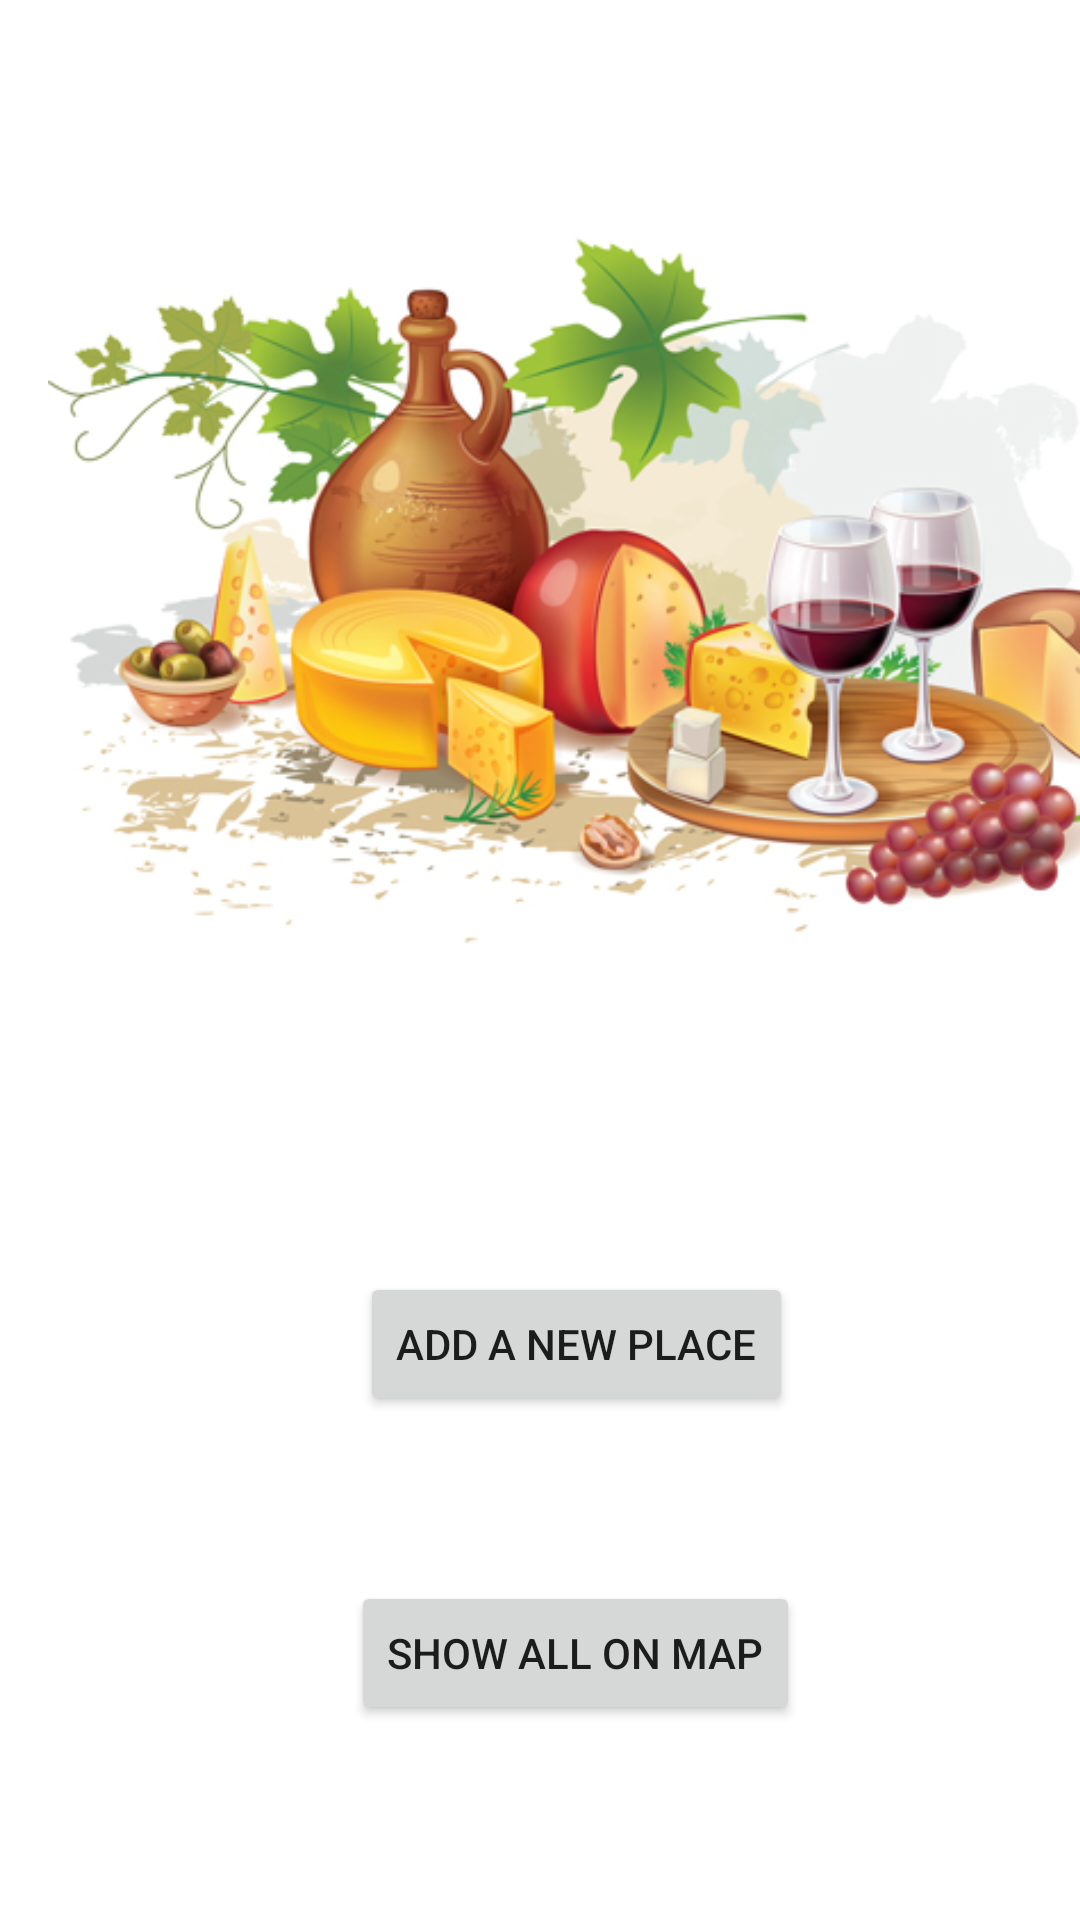

Produce the Android XML layout that renders to this screen, including the resource entries it uses.
<!-- AndroidManifest.xml: application theme Theme.91p -->
<!-- res/layout/activity_main.xml -->
<?xml version="1.0" encoding="utf-8"?>
<androidx.constraintlayout.widget.ConstraintLayout xmlns:android="http://schemas.android.com/apk/res/android"
    xmlns:app="http://schemas.android.com/apk/res-auto"
    xmlns:tools="http://schemas.android.com/tools"
    android:layout_width="match_parent"
    android:layout_height="match_parent"
    tools:context=".MainActivity">

    <Button
        android:id="@+id/newPlaceButton"
        android:layout_width="wrap_content"
        android:layout_height="wrap_content"
        android:layout_marginStart="120dp"
        android:layout_marginLeft="120dp"
        android:layout_marginTop="39dp"
        android:text="add a new place"
        app:layout_constraintStart_toStartOf="parent"
        app:layout_constraintTop_toBottomOf="@+id/homeImage" />

    <Button
        android:id="@+id/showAllButton"
        android:layout_width="wrap_content"
        android:layout_height="wrap_content"
        android:layout_marginStart="117dp"
        android:layout_marginLeft="117dp"
        android:layout_marginTop="55dp"
        android:text="Show all on map"
        app:layout_constraintStart_toStartOf="parent"
        app:layout_constraintTop_toBottomOf="@+id/newPlaceButton" />

    <ImageView
        android:id="@+id/homeImage"
        android:layout_width="379dp"
        android:layout_height="369dp"
        android:layout_marginStart="16dp"
        android:layout_marginLeft="16dp"
        android:layout_marginTop="16dp"
        app:layout_constraintStart_toStartOf="parent"
        app:layout_constraintTop_toTopOf="parent"
        app:srcCompat="@drawable/appwine" />
</androidx.constraintlayout.widget.ConstraintLayout>
<!-- resources referenced by this layout -->
<resources>
  <!-- drawable appwine: jpg bitmap (drawable, 154689 bytes) -->
  <style name="Theme.91p" parent="Theme.MaterialComponents.DayNight.DarkActionBar">
          
          <item name="colorPrimary">@color/purple_500</item>
          <item name="colorPrimaryVariant">@color/purple_700</item>
          <item name="colorOnPrimary">@color/white</item>
          
          <item name="colorSecondary">@color/teal_200</item>
          <item name="colorSecondaryVariant">@color/teal_700</item>
          <item name="colorOnSecondary">@color/black</item>
          
          <item name="android:statusBarColor" tools:targetApi="l">?attr/colorPrimaryVariant</item>
          
      </style>
  <!-- not gathered from this repository: default colours our renderer supplied (Android Studio template values) -->
  <color name="purple_500">#FF6200EE</color>
  <color name="purple_700">#FF3700B3</color>
  <color name="teal_200">#FF03DAC5</color>
  <color name="teal_700">#FF018786</color>
  <color name="black">#FF000000</color>
  <color name="white">#FFFFFFFF</color>
</resources>
